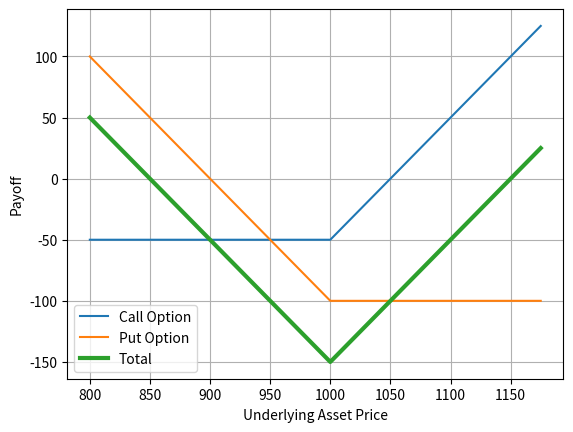

Reproduce this figure in Python.
import matplotlib.pyplot as plt
import numpy as np

# Define the strike price, premium, and underlying asset price range
strike = 1000
premium_call = 50
premium_put = 100
S = np.arange(800, 1200, 25)

# Calculate the payoffs for the call and put options
payoff_call = np.maximum(S - strike, 0) - premium_call
payoff_put = np.maximum(strike - S, 0) - premium_put
payoff_total = np.maximum(S - strike, 0) - premium_call + np.maximum(strike - S, 0) - premium_put

# Plot the payoffs
plt.plot(S, payoff_call, label='Call Option')
plt.plot(S, payoff_put, label='Put Option')
plt.plot(S, payoff_total, label='Total', linewidth = 3.0)

# Add labels and a legend
plt.xlabel('Underlying Asset Price')
plt.ylabel('Payoff')
plt.legend()
plt.grid()

# Show the plot
plt.show()